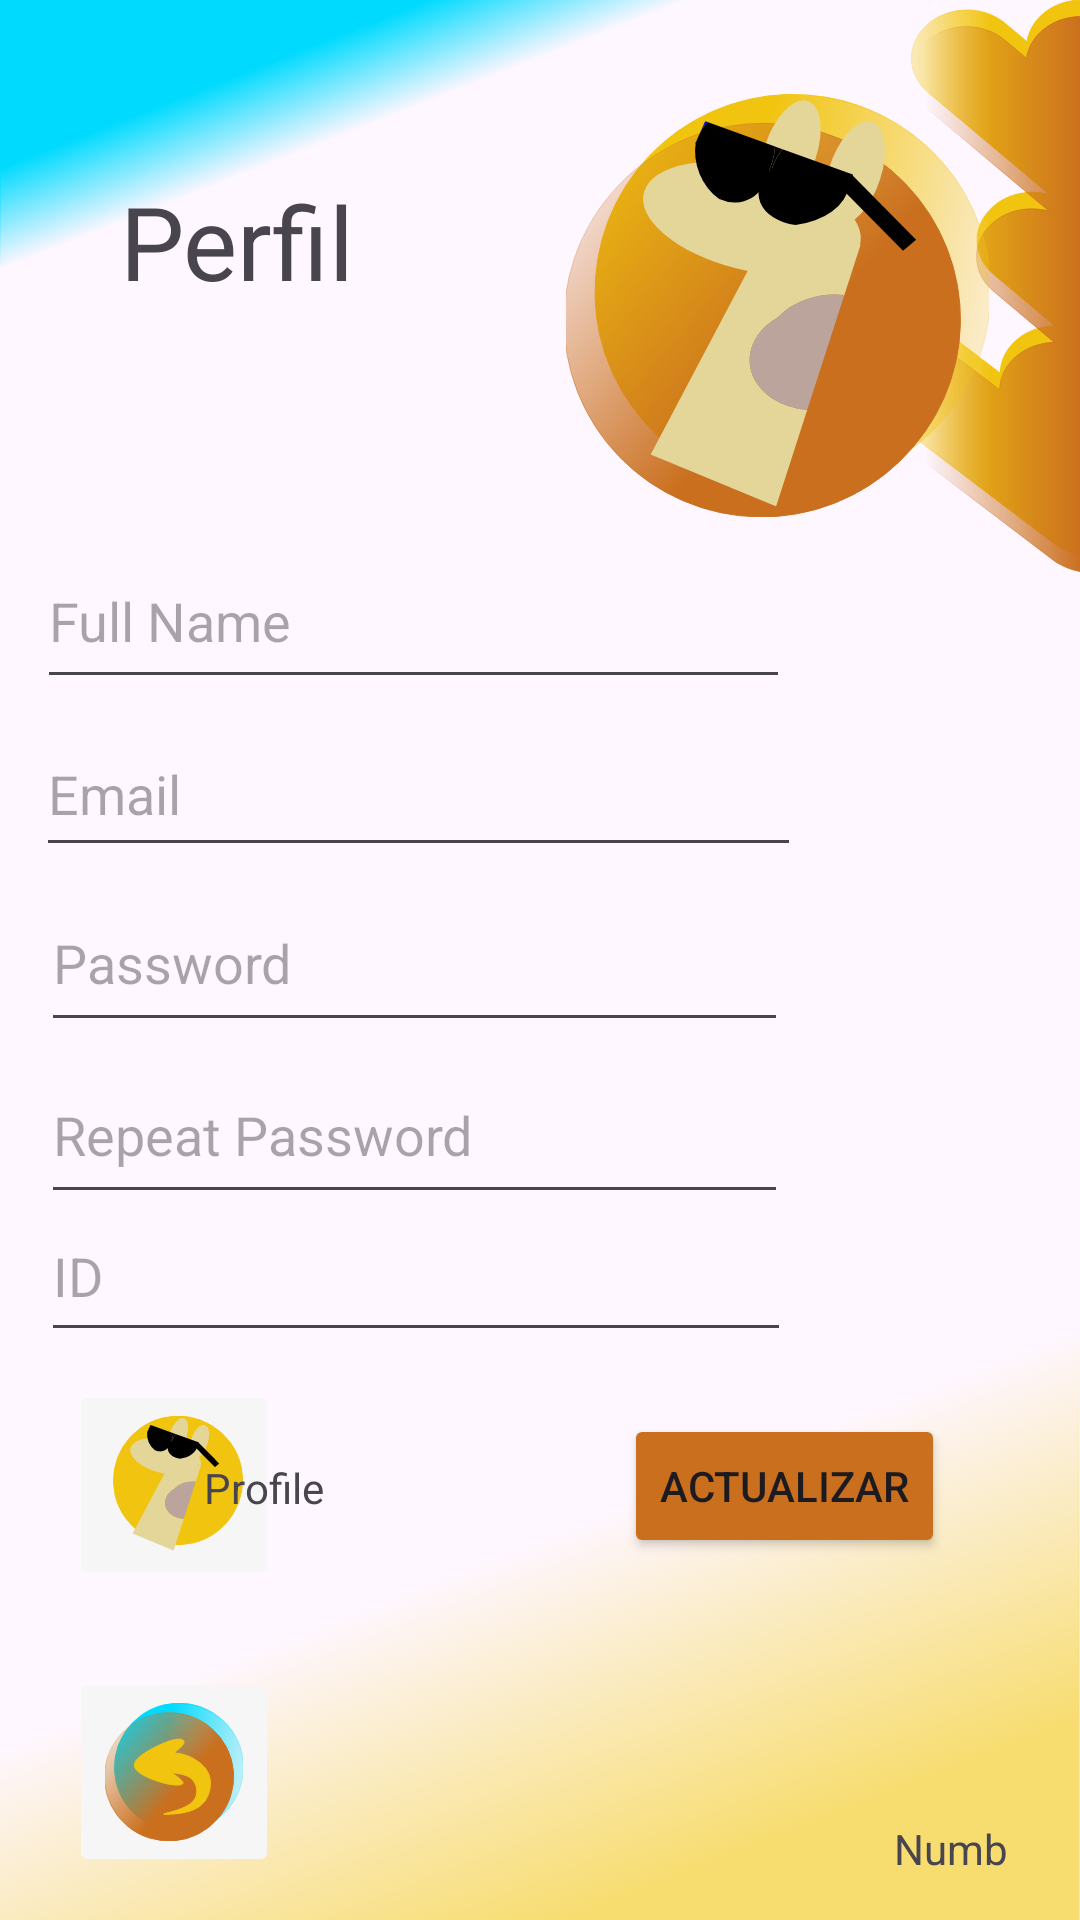

This screen was rendered from an Android layout file. Write that file and the resources it references.
<!-- AndroidManifest.xml: application theme Theme.RentalCar -->
<!-- res/layout/activity_perfil.xml -->
<?xml version="1.0" encoding="utf-8"?>
<androidx.constraintlayout.widget.ConstraintLayout xmlns:android="http://schemas.android.com/apk/res/android"
    xmlns:app="http://schemas.android.com/apk/res-auto"
    xmlns:tools="http://schemas.android.com/tools"
    android:id="@+id/txtNumb"
    android:layout_width="match_parent"
    android:layout_height="match_parent"
    android:background="@drawable/bgposs"
    tools:context=".perfil">

    <TextView
        android:id="@+id/textView5"
        android:layout_width="wrap_content"
        android:layout_height="wrap_content"
        android:text="Perfil"
        android:textSize="34sp"
        app:layout_constraintBottom_toBottomOf="parent"
        app:layout_constraintEnd_toEndOf="parent"
        app:layout_constraintHorizontal_bias="0.142"
        app:layout_constraintStart_toStartOf="parent"
        app:layout_constraintTop_toTopOf="parent"
        app:layout_constraintVertical_bias="0.097" />

    <EditText
        android:id="@+id/txtPassProf"
        android:layout_width="249dp"
        android:layout_height="56dp"
        android:ems="10"
        android:hint="Password"
        android:inputType="textPassword"
        app:layout_constraintBottom_toBottomOf="parent"
        app:layout_constraintEnd_toEndOf="parent"
        app:layout_constraintHorizontal_bias="0.123"
        app:layout_constraintStart_toStartOf="parent"
        app:layout_constraintTop_toTopOf="parent"
        app:layout_constraintVertical_bias="0.499" />

    <EditText
        android:id="@+id/txtPassRepeat"
        android:layout_width="249dp"
        android:layout_height="56dp"
        android:ems="10"
        android:hint="Repeat Password"
        android:inputType="textPassword"
        app:layout_constraintBottom_toBottomOf="parent"
        app:layout_constraintEnd_toEndOf="parent"
        app:layout_constraintHorizontal_bias="0.123"
        app:layout_constraintStart_toStartOf="parent"
        app:layout_constraintTop_toTopOf="parent"
        app:layout_constraintVertical_bias="0.597" />

    <EditText
        android:id="@+id/txtNameProf"
        android:layout_width="251dp"
        android:layout_height="55dp"
        android:ems="10"
        android:hint="Full Name"
        android:inputType="text"
        app:layout_constraintBottom_toBottomOf="parent"
        app:layout_constraintEnd_toEndOf="parent"
        app:layout_constraintHorizontal_bias="0.114"
        app:layout_constraintStart_toStartOf="parent"
        app:layout_constraintTop_toTopOf="parent"
        app:layout_constraintVertical_bias="0.304" />

    <Button
        android:id="@+id/button4"
        android:layout_width="wrap_content"
        android:layout_height="wrap_content"
        android:backgroundTint="#ca6f1e"
        android:text="Actualizar"
        app:layout_constraintBottom_toBottomOf="parent"
        app:layout_constraintEnd_toEndOf="parent"
        app:layout_constraintHorizontal_bias="0.822"
        app:layout_constraintStart_toStartOf="parent"
        app:layout_constraintTop_toTopOf="parent"
        app:layout_constraintVertical_bias="0.796" />

    <ImageButton
        android:id="@+id/imgProfile3"
        android:layout_width="70dp"
        android:layout_height="70dp"
        android:backgroundTint="#F6F6F6"
        android:contentDescription="photo"
        android:scaleType="centerInside"
        app:layout_constraintBottom_toBottomOf="parent"
        app:layout_constraintEnd_toEndOf="parent"
        app:layout_constraintHorizontal_bias="0.079"
        app:layout_constraintStart_toStartOf="parent"
        app:layout_constraintTop_toTopOf="parent"
        app:layout_constraintVertical_bias="0.807"
        app:srcCompat="@drawable/profile" />

    <TextView
        android:id="@+id/textView10"
        android:layout_width="wrap_content"
        android:layout_height="wrap_content"
        android:layout_marginEnd="252dp"
        android:text="Profile"
        app:layout_constraintBottom_toBottomOf="parent"
        app:layout_constraintEnd_toEndOf="parent"
        app:layout_constraintHorizontal_bias="0.025"
        app:layout_constraintStart_toEndOf="@+id/imgProfile"
        app:layout_constraintTop_toTopOf="parent"
        app:layout_constraintVertical_bias="0.783" />

    <ImageButton
        android:id="@+id/imageButton2"
        android:layout_width="70dp"
        android:layout_height="70dp"
        android:backgroundTint="#F6F6F6"
        android:contentDescription="@string/bottom_sheet_behavior"
        android:scaleType="centerInside"
        app:layoutDescription="@xml/backup_rules"
        app:layout_constraintBottom_toBottomOf="parent"
        app:layout_constraintEnd_toEndOf="parent"
        app:layout_constraintHorizontal_bias="0.079"
        app:layout_constraintStart_toStartOf="parent"
        app:layout_constraintTop_toTopOf="parent"
        app:layout_constraintVertical_bias="0.975"
        app:srcCompat="@drawable/bakcbutton" />

    <EditText
        android:id="@+id/txtIdProf"
        android:layout_width="250dp"
        android:layout_height="54dp"
        android:ems="10"
        android:hint="ID"
        android:inputType="text"
        app:layout_constraintBottom_toBottomOf="parent"
        app:layout_constraintEnd_toEndOf="parent"
        app:layout_constraintHorizontal_bias="0.124"
        app:layout_constraintStart_toStartOf="parent"
        app:layout_constraintTop_toTopOf="parent"
        app:layout_constraintVertical_bias="0.677" />

    <ImageView
        android:id="@+id/imgAvatar2"
        android:layout_width="141dp"
        android:layout_height="154dp"
        app:layout_constraintBottom_toBottomOf="parent"
        app:layout_constraintEnd_toEndOf="parent"
        app:layout_constraintHorizontal_bias="0.862"
        app:layout_constraintStart_toStartOf="parent"
        app:layout_constraintTop_toTopOf="parent"
        app:layout_constraintVertical_bias="0.051"
        app:srcCompat="@drawable/logotipe" />

    <TextView
        android:id="@+id/textView11"
        android:layout_width="wrap_content"
        android:layout_height="wrap_content"
        android:layout_marginEnd="24dp"
        android:text="Numb"
        app:layout_constraintBottom_toBottomOf="parent"
        app:layout_constraintEnd_toEndOf="parent"
        app:layout_constraintHorizontal_bias="0.025"
        app:layout_constraintStart_toEndOf="@+id/imgProfile"
        app:layout_constraintTop_toTopOf="parent"
        app:layout_constraintVertical_bias="0.977" />

    <EditText
        android:id="@+id/txtEmailProf"
        android:layout_width="255dp"
        android:layout_height="52dp"
        android:ems="10"
        android:hint="Email"
        android:inputType="textEmailAddress"
        app:layout_constraintBottom_toBottomOf="parent"
        app:layout_constraintEnd_toEndOf="parent"
        app:layout_constraintHorizontal_bias="0.115"
        app:layout_constraintStart_toStartOf="parent"
        app:layout_constraintTop_toTopOf="parent"
        app:layout_constraintVertical_bias="0.403" />

</androidx.constraintlayout.widget.ConstraintLayout>
<!-- resources referenced by this layout -->
<resources>
  <!-- drawable bakcbutton: vector/xml drawable (drawable, 2269 chars, omitted) -->
  <!-- drawable bgposs: vector/xml drawable (drawable, 3363 chars, omitted) -->
  <!-- drawable logotipe: vector/xml drawable (drawable, 4195 chars, omitted) -->
  <!-- drawable profile: vector/xml drawable (drawable, 3187 chars, omitted) -->
  <style name="Theme.RentalCar" parent="Base.Theme.RentalCar" />
  <style name="Base.Theme.RentalCar" parent="Theme.Material3.DayNight.NoActionBar">
          
          
      </style>
</resources>
